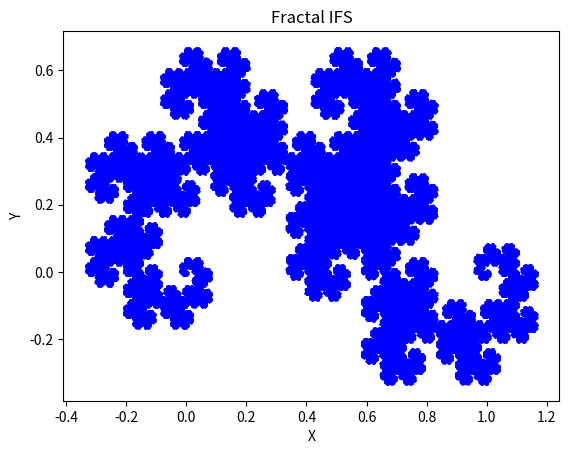

The matplotlib source for this figure:
import matplotlib.pyplot as plt
import numpy as np
import random

# Define las funciones afines
def f1(x, y):
    return (0.5 * (x - y), 0.5 * (x + y))

def f2(x, y):
    return (0.5 * (-x - y) + 1, 0.5 * (x - y))

# Punto inicial
x, y = 0, 0

# Número de iteraciones
num_iteraciones = 1000000

# Listas para almacenar los puntos generados
x_vals = []
y_vals = []

for _ in range(num_iteraciones):
    # Elige una función al azar con probabilidades iguales
    random_choice = random.choice([f1, f2])

    # Aplica la función seleccionada al punto actual
    x, y = random_choice(x, y)

    # Agrega el punto a las listas
    x_vals.append(x)
    y_vals.append(y)

# Grafica los puntos generados
plt.scatter(x_vals, y_vals, s=1, c='blue', marker='.')
plt.title('Fractal IFS')
plt.xlabel('X')
plt.ylabel('Y')
plt.savefig('Ex1.jpg', format='jpg')
plt.show()
